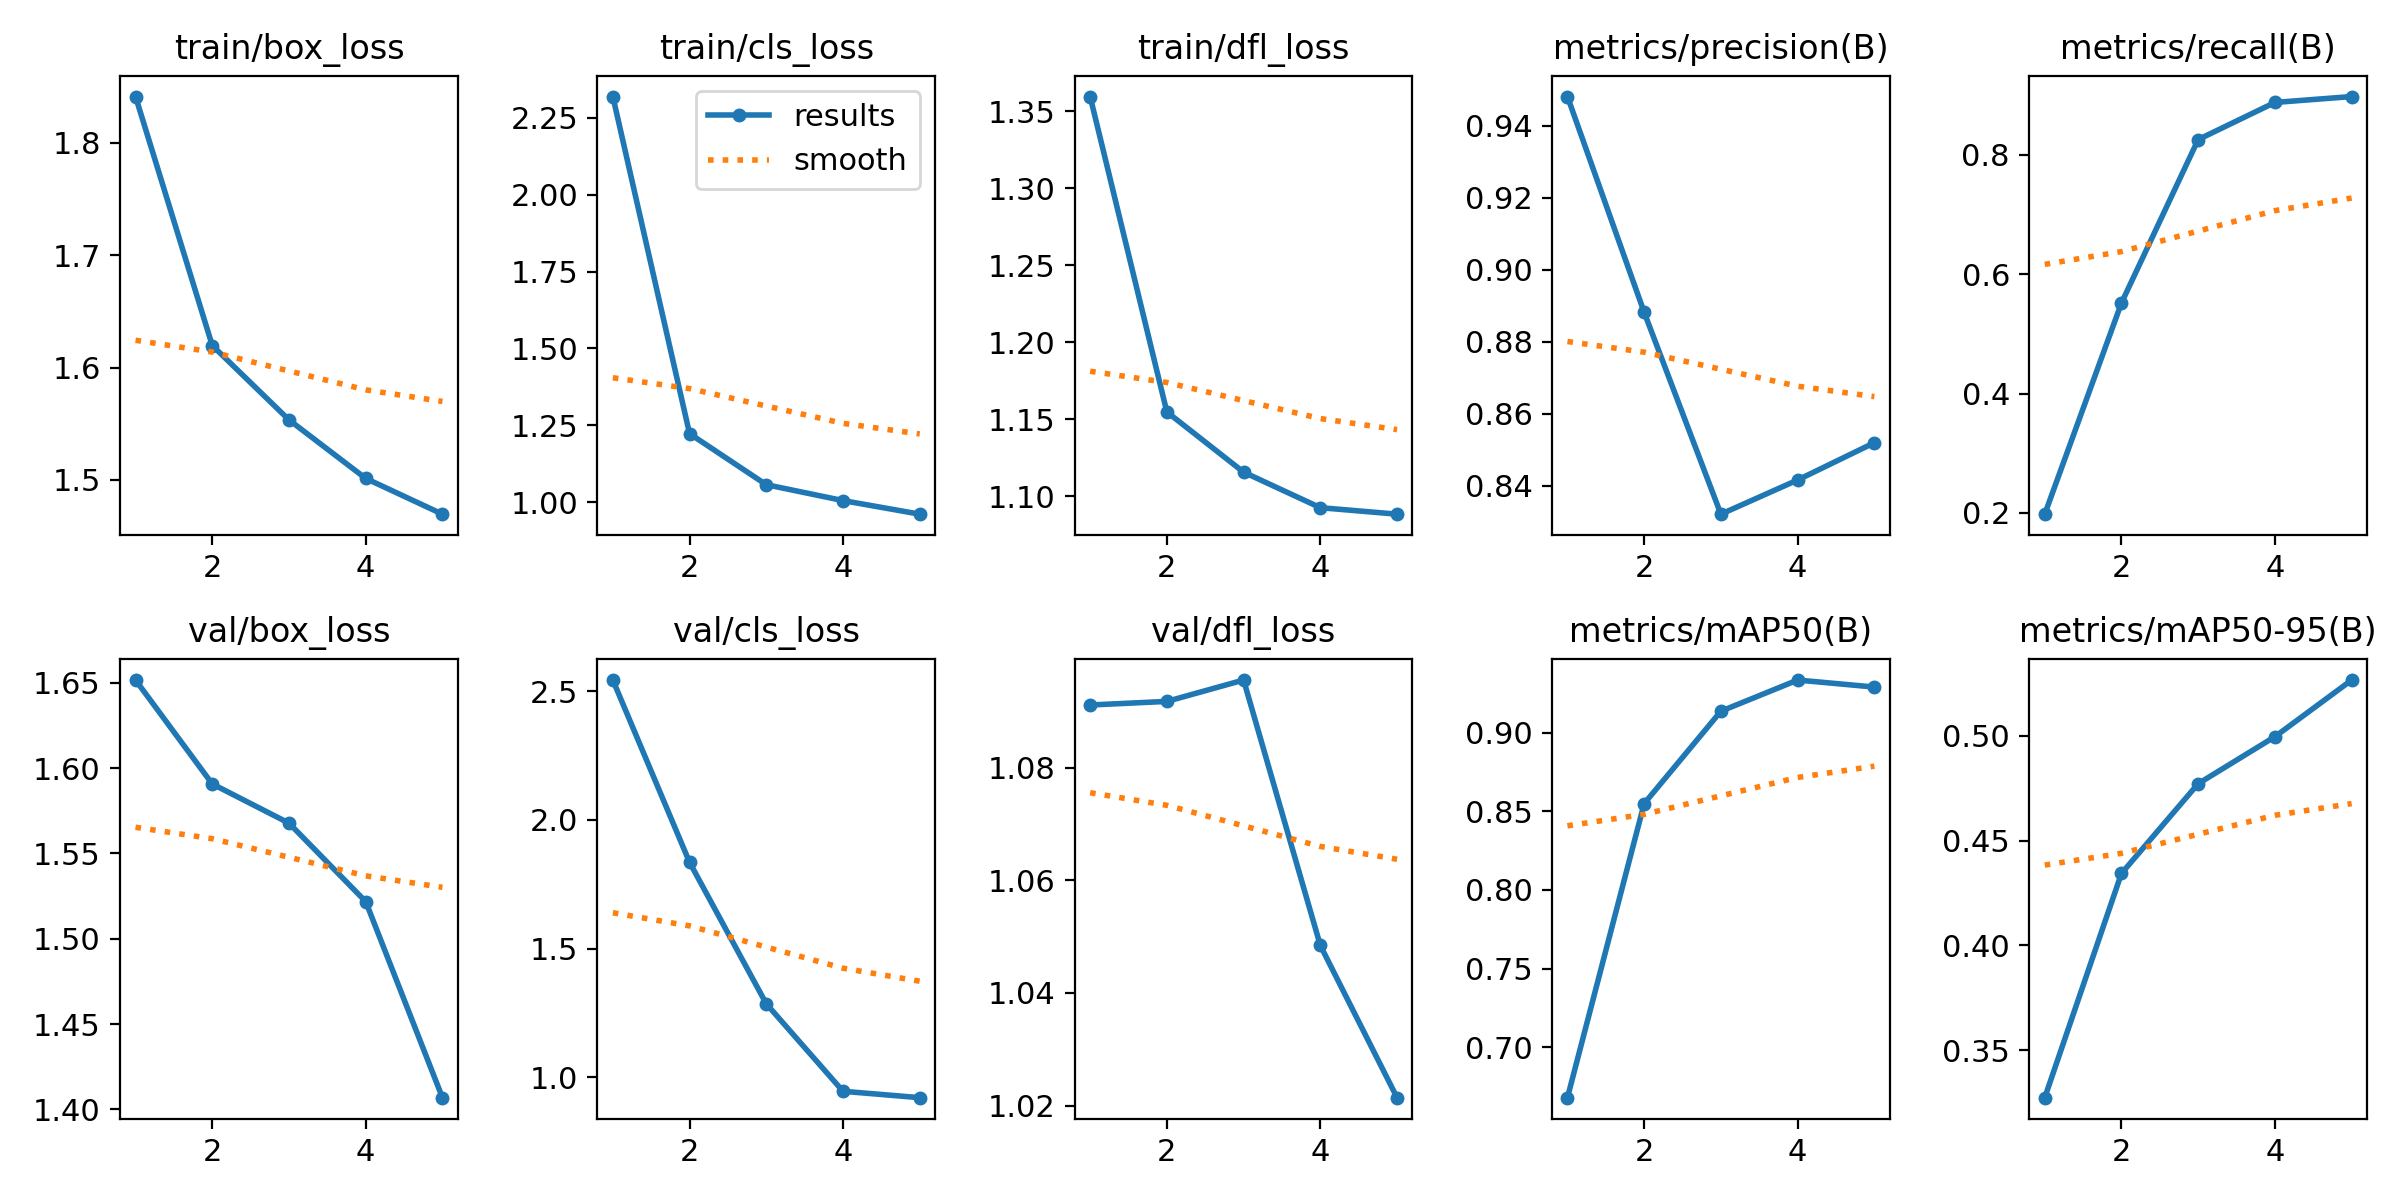

The table this chart was drawn from, first rows:
epoch, time, train/box_loss, train/cls_loss, train/dfl_loss, metrics/precision(B), metrics/recall(B), metrics/mAP50(B), metrics/mAP50-95(B), val/box_loss, val/cls_loss, val/dfl_loss, lr/pg0, lr/pg1, lr/pg2
1, 522.8, 1.841, 2.319, 1.36, 0.9481, 0.1979, 0.6679, 0.3272, 1.652, 2.544, 1.091, 0.0004653, 0.0004653, 0.0004653
2, 1011, 1.62, 1.223, 1.155, 0.8882, 0.5519, 0.8549, 0.4344, 1.591, 1.835, 1.092, 0.0007552, 0.0007552, 0.0007552
3, 1471, 1.553, 1.057, 1.116, 0.8321, 0.8257, 0.9136, 0.4772, 1.568, 1.285, 1.096, 0.0008564, 0.0008564, 0.0008564
4, 1928, 1.501, 1.005, 1.092, 0.8416, 0.8879, 0.9334, 0.4996, 1.522, 0.9454, 1.048, 0.0005802, 0.0005802, 0.0005802
5, 2418, 1.47, 0.9608, 1.088, 0.852, 0.8978, 0.929, 0.5267, 1.407, 0.9205, 1.021, 0.0002972, 0.0002972, 0.0002972
